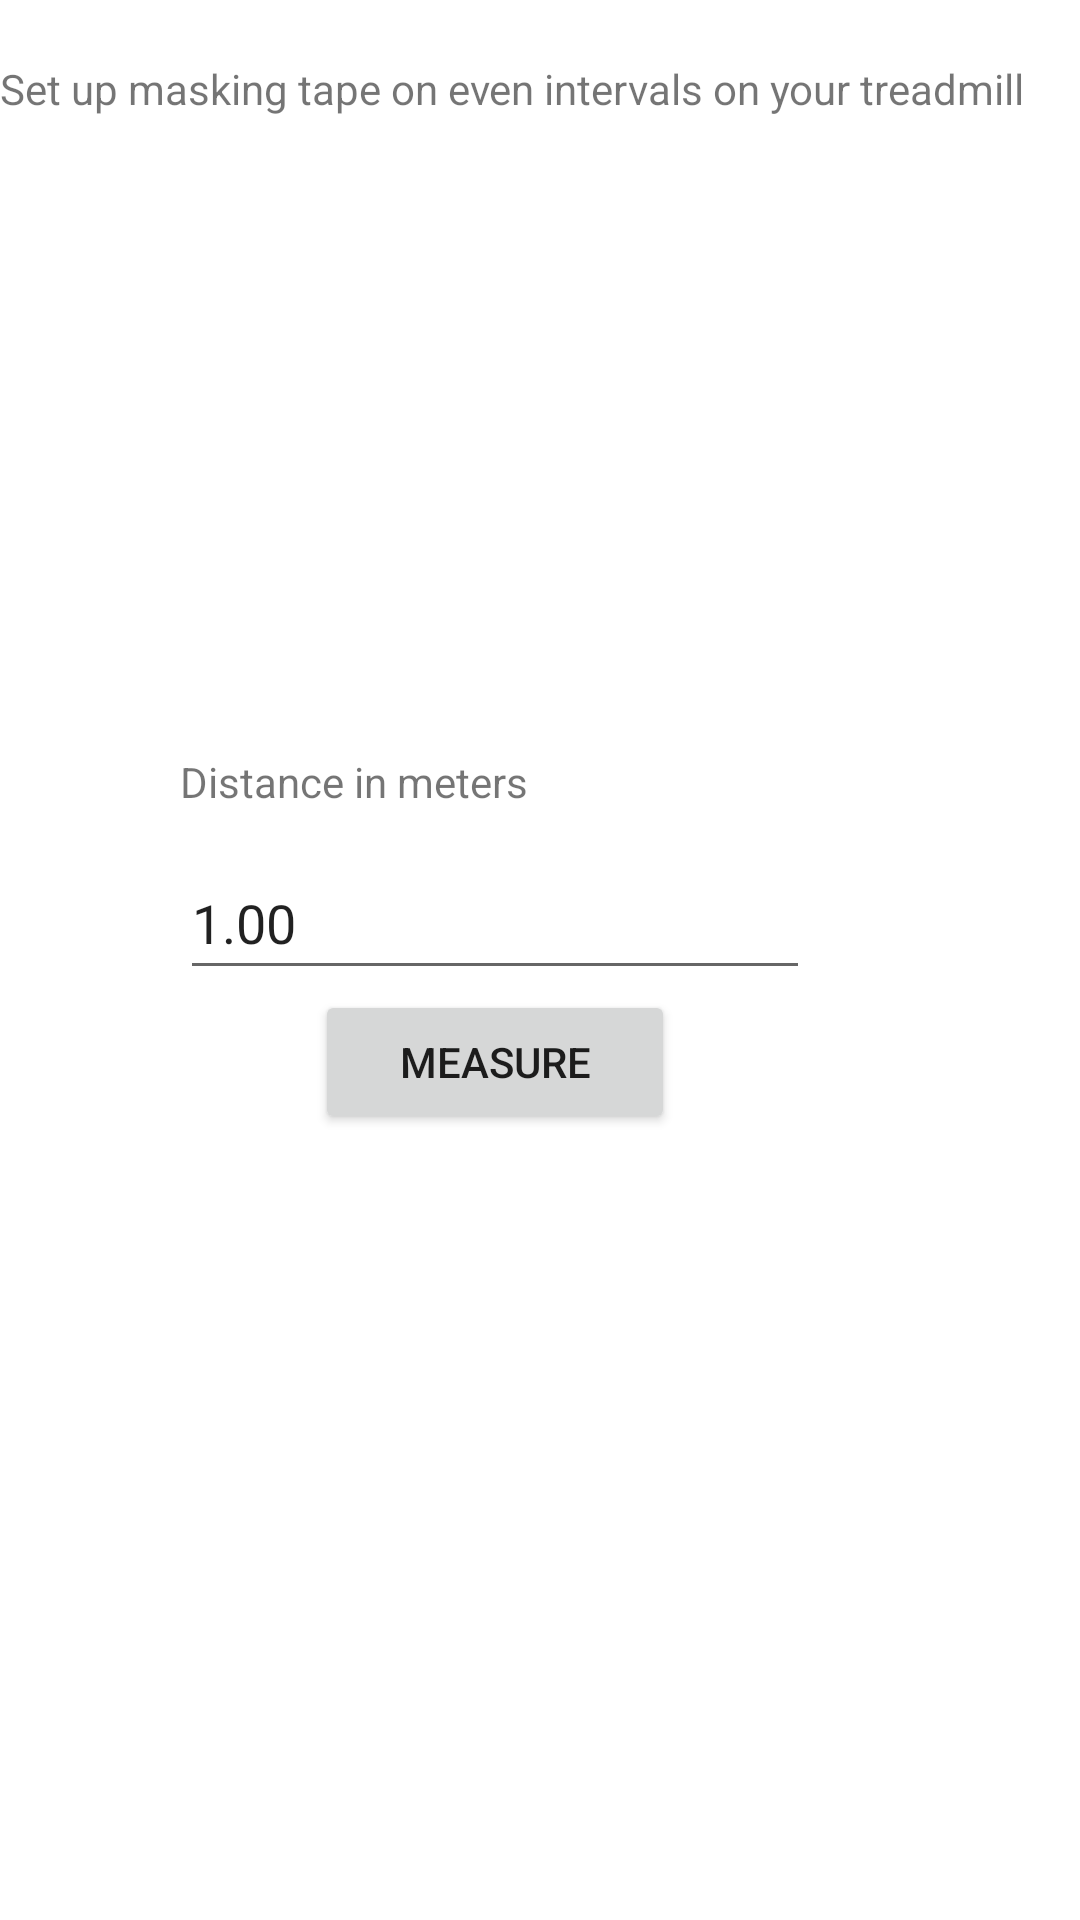

Android layout source for this screen:
<!-- AndroidManifest.xml: application theme Theme.TmSpeed -->
<!-- res/layout/activity_main.xml -->
<?xml version="1.0" encoding="utf-8"?>
<ScrollView
    android:layout_width="match_parent"
    android:layout_height="match_parent"
    xmlns:android="http://schemas.android.com/apk/res/android">
<androidx.constraintlayout.widget.ConstraintLayout xmlns:android="http://schemas.android.com/apk/res/android"
    xmlns:app="http://schemas.android.com/apk/res-auto"
    xmlns:tools="http://schemas.android.com/tools"
    android:layout_width="match_parent"
    android:layout_height="wrap_content"
    tools:context=".MainActivity">

    <TextView
        android:id="@+id/help_text"
        android:layout_width="match_parent"
        android:layout_height="wrap_content"
        android:text="@string/app_help"
        app:layout_constraintBottom_toBottomOf="parent"
        app:layout_constraintHorizontal_bias="0.047"
        app:layout_constraintLeft_toLeftOf="parent"
        app:layout_constraintRight_toRightOf="parent"
        app:layout_constraintTop_toTopOf="parent"
        app:layout_constraintVertical_bias="0.056" />

    <ImageView
        android:id="@+id/imageView"
        android:layout_width="match_parent"
        android:layout_height="200dp"
        android:contentDescription="Example of treadmill tapes"
        app:layout_constraintTop_toBottomOf="@+id/help_text"
        tools:layout_editor_absoluteX="0dp"
        tools:srcCompat="@tools:sample/backgrounds/scenic" />

    <EditText
        android:id="@+id/editTextDistance"
        android:layout_width="wrap_content"
        android:layout_height="wrap_content"
        android:layout_marginTop="12dp"
        android:ems="10"
        android:hint="Distance of masked tape in meters"
        android:inputType="numberDecimal"
        android:minHeight="48dp"
        android:text="1.00"
        app:layout_constraintStart_toStartOf="@+id/textView"
        app:layout_constraintTop_toBottomOf="@+id/textView" />

    <TextView
        android:id="@+id/textView"
        android:layout_width="wrap_content"
        android:layout_height="wrap_content"
        android:layout_marginStart="60dp"
        android:layout_marginTop="12dp"
        android:contentDescription="Distance between mask tape stripes"
        android:text="Distance in meters"
        app:layout_constraintStart_toStartOf="@+id/imageView"
        app:layout_constraintTop_toBottomOf="@+id/imageView" />

    <Button
        android:id="@+id/measure_start"
        android:layout_width="120dp"
        android:layout_height="wrap_content"
        android:text="Measure"
        app:layout_constraintEnd_toEndOf="@+id/editTextDistance"
        app:layout_constraintStart_toStartOf="@+id/editTextDistance"
        app:layout_constraintTop_toBottomOf="@+id/editTextDistance" />

</androidx.constraintlayout.widget.ConstraintLayout>
</ScrollView>
<!-- resources referenced by this layout -->
<resources>
  <string name="app_help">Set up masking tape on even intervals on your treadmill</string>
  <style name="Theme.TmSpeed" parent="Theme.MaterialComponents.DayNight.DarkActionBar">
          
          <item name="colorPrimary">@color/purple_500</item>
          <item name="colorPrimaryVariant">@color/purple_700</item>
          <item name="colorOnPrimary">@color/white</item>
          
          <item name="colorSecondary">@color/teal_200</item>
          <item name="colorSecondaryVariant">@color/teal_700</item>
          <item name="colorOnSecondary">@color/black</item>
          
          <item name="android:statusBarColor" tools:targetApi="l">?attr/colorPrimaryVariant</item>
          
      </style>
  <!-- not gathered from this repository: default colours our renderer supplied (Android Studio template values) -->
  <color name="purple_500">#FF6200EE</color>
  <color name="purple_700">#FF3700B3</color>
  <color name="teal_200">#FF03DAC5</color>
  <color name="teal_700">#FF018786</color>
  <color name="black">#FF000000</color>
  <color name="white">#FFFFFFFF</color>
</resources>
